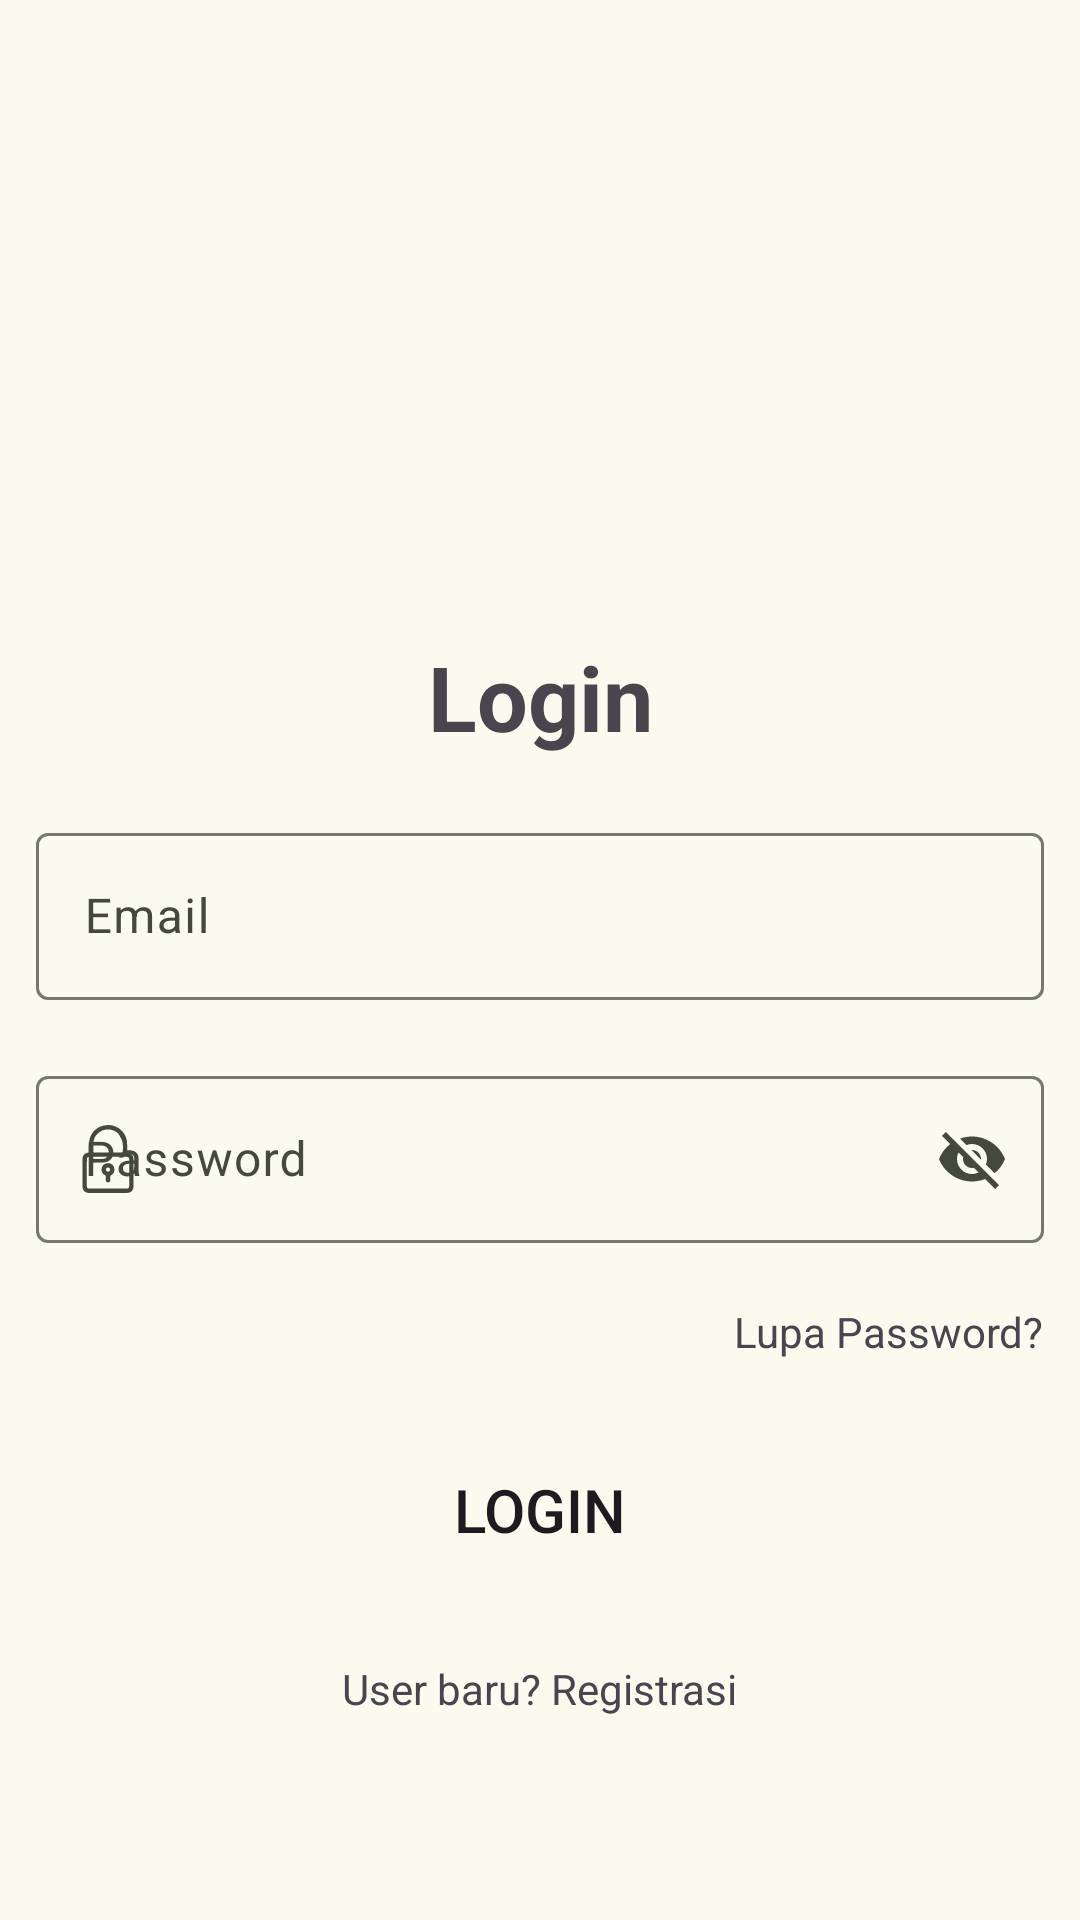

Here is an Android app screen rendered from its layout file. Give the layout XML and the strings, colors and styles it references.
<!-- AndroidManifest.xml: application theme Theme.Spana -->
<!-- res/layout/activity_login.xml -->
<?xml version="1.0" encoding="utf-8"?>
<androidx.constraintlayout.widget.ConstraintLayout xmlns:android="http://schemas.android.com/apk/res/android"
    xmlns:app="http://schemas.android.com/apk/res-auto"
    xmlns:tools="http://schemas.android.com/tools"
    android:layout_width="match_parent"
    android:layout_height="match_parent"
    android:padding="12dp"
    tools:context=".ui.view.activity.LoginActivity">

    <TextView
        android:id="@+id/txt_login"
        android:layout_width="wrap_content"
        android:layout_height="wrap_content"
        android:layout_marginTop="200dp"
        android:text="@string/txt_login"
        android:textSize="30sp"
        android:textStyle="bold"
        app:layout_constraintEnd_toEndOf="parent"
        app:layout_constraintStart_toStartOf="parent"
        app:layout_constraintTop_toTopOf="parent" />

    <com.google.android.material.textfield.TextInputLayout
        android:id="@+id/input_layout_emaill"
        android:layout_width="match_parent"
        android:layout_height="wrap_content"
        android:layout_marginTop="20dp"
        android:hint="Email"
        app:endIconMode="clear_text"
        app:layout_constraintEnd_toEndOf="parent"
        app:layout_constraintStart_toStartOf="parent"
        app:layout_constraintTop_toBottomOf="@id/txt_login"
        app:startIconDrawable="@drawable/ic_email">

        <com.google.android.material.textfield.TextInputEditText
            android:id="@+id/input_email"
            android:layout_width="match_parent"
            android:layout_height="wrap_content"
            android:inputType="textEmailAddress" />

    </com.google.android.material.textfield.TextInputLayout>

    <com.google.android.material.textfield.TextInputLayout
        android:id="@+id/input_layout_password"
        android:layout_width="match_parent"
        android:layout_height="wrap_content"
        android:layout_marginTop="20dp"
        android:hint="Password"
        app:endIconMode="password_toggle"
        app:layout_constraintTop_toBottomOf="@id/input_layout_emaill"
        app:startIconDrawable="@drawable/ic_padlock">

        <com.google.android.material.textfield.TextInputEditText
            android:id="@+id/input_password"
            android:layout_width="match_parent"
            android:layout_height="wrap_content"
            android:inputType="text" />
    </com.google.android.material.textfield.TextInputLayout>

    <TextView
        android:id="@+id/txt_forgot_password"
        android:layout_width="wrap_content"
        android:layout_height="wrap_content"
        android:layout_marginTop="20dp"
        android:text="Lupa Password?"
        app:layout_constraintEnd_toEndOf="parent"
        app:layout_constraintTop_toBottomOf="@id/input_layout_password" />

    <Button
        android:id="@+id/btn_login"
        android:layout_width="match_parent"
        android:layout_height="60dp"
        android:layout_marginTop="20dp"
        android:background="@drawable/button1"
        android:text="@string/txt_login"
        android:textSize="20sp"
        app:layout_constraintTop_toBottomOf="@id/txt_forgot_password" />

    <TextView
        android:id="@+id/txt_new_user"
        android:layout_width="wrap_content"
        android:layout_height="wrap_content"
        android:layout_marginTop="20dp"
        android:text="User baru? Registrasi"
        app:layout_constraintEnd_toEndOf="parent"
        app:layout_constraintStart_toStartOf="parent"
        app:layout_constraintTop_toBottomOf="@id/btn_login" />

    <ProgressBar
        android:id="@+id/login_progress_bar"
        android:layout_width="30dp"
        android:layout_height="30dp"
        android:visibility="gone"
        app:layout_constraintBottom_toTopOf="@id/btn_login"
        app:layout_constraintEnd_toEndOf="parent"
        app:layout_constraintStart_toStartOf="parent"
        app:layout_constraintTop_toBottomOf="@id/input_layout_password" />

</androidx.constraintlayout.widget.ConstraintLayout>
<!-- resources referenced by this layout -->
<resources>
  <string name="txt_login">Login</string>
  <style name="Theme.Spana" parent="Base.Theme.Spana" />
  <color name="md_theme_primary">#4E6629</color>
  <color name="md_theme_onPrimary">#FFFFFF</color>
  <color name="md_theme_primaryContainer">#D0EDA1</color>
  <color name="md_theme_onPrimaryContainer">#121F00</color>
  <color name="md_theme_secondary">#596249</color>
  <color name="md_theme_onSecondary">#FFFFFF</color>
  <color name="md_theme_secondaryContainer">#DDE7C7</color>
  <color name="md_theme_onSecondaryContainer">#161E0A</color>
  <color name="md_theme_tertiary">#396662</color>
  <color name="md_theme_onTertiary">#FFFFFF</color>
  <color name="md_theme_tertiaryContainer">#BCECE6</color>
  <color name="md_theme_onTertiaryContainer">#00201E</color>
  <color name="md_theme_error">#BA1A1A</color>
  <color name="md_theme_onError">#FFFFFF</color>
  <color name="md_theme_errorContainer">#FFDAD6</color>
  <color name="md_theme_onErrorContainer">#410002</color>
  <color name="md_theme_background">#FAFAEE</color>
  <color name="md_theme_onBackground">#1A1C16</color>
  <color name="md_theme_surface">#FAFAEE</color>
  <color name="md_theme_onSurface">#1A1C16</color>
  <color name="md_theme_surfaceVariant">#E1E4D5</color>
  <color name="md_theme_onSurfaceVariant">#45483D</color>
  <color name="md_theme_outline">#75786C</color>
  <color name="md_theme_outlineVariant">#C5C8B9</color>
  <color name="md_theme_inverseSurface">#2F312A</color>
  <color name="md_theme_inverseOnSurface">#F1F2E6</color>
  <color name="md_theme_inversePrimary">#B4D087</color>
  <color name="md_theme_primaryFixed">#D0EDA1</color>
  <color name="md_theme_onPrimaryFixed">#121F00</color>
  <color name="md_theme_primaryFixedDim">#B4D087</color>
  <color name="md_theme_onPrimaryFixedVariant">#374D13</color>
  <color name="md_theme_secondaryFixed">#DDE7C7</color>
  <color name="md_theme_onSecondaryFixed">#161E0A</color>
  <color name="md_theme_secondaryFixedDim">#C1CAAC</color>
  <color name="md_theme_onSecondaryFixedVariant">#414A32</color>
  <color name="md_theme_tertiaryFixed">#BCECE6</color>
  <color name="md_theme_onTertiaryFixed">#00201E</color>
  <color name="md_theme_tertiaryFixedDim">#A0D0CA</color>
  <color name="md_theme_onTertiaryFixedVariant">#1F4E4A</color>
  <color name="md_theme_surfaceDim">#DADBD0</color>
  <color name="md_theme_surfaceBright">#FAFAEE</color>
  <color name="md_theme_surfaceContainerLowest">#FFFFFF</color>
  <color name="md_theme_surfaceContainerLow">#F4F4E9</color>
  <color name="md_theme_surfaceContainer">#EEEFE3</color>
  <color name="md_theme_surfaceContainerHigh">#E8E9DD</color>
  <color name="md_theme_surfaceContainerHighest">#E2E3D8</color>
</resources>
